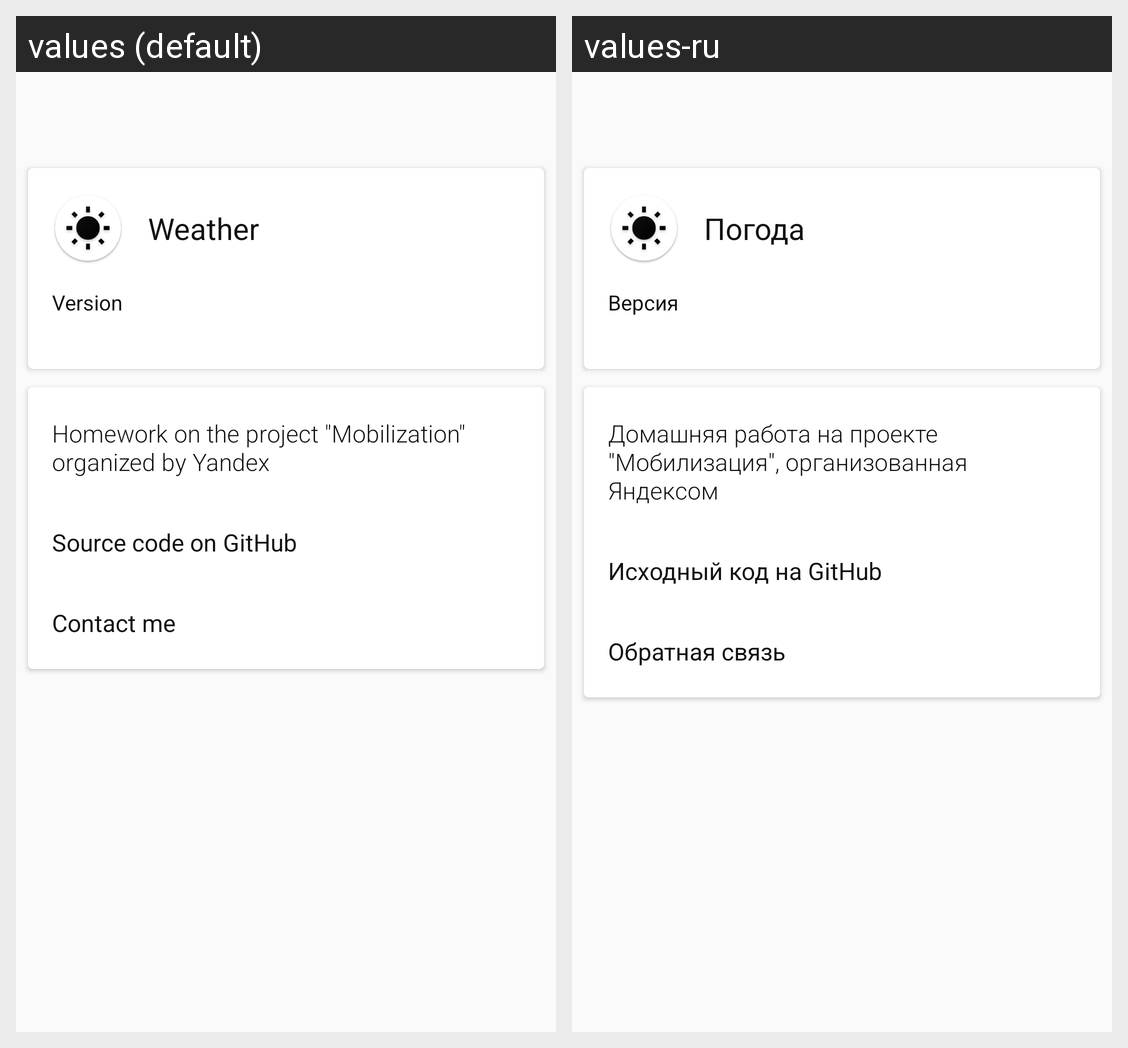

The same Android screen rendered under two of its app's locales, left to right. List the strings drawn on it with the default value and each locale's translation.
Android screen res/layout/activity_about.xml rendered under 2 locales, left to right: values (default), values-ru. Device: Nexus 5 (rendered at 1080×1920; each locale shown at half size, 540×960, under a caption strip naming it); theme AppTheme.
Strings drawn on this screen, with the default value and each locale's value (text and hints the layout hard-codes, and strings that could not be matched under every locale, appear in the picture but are not listed):

app_name
  values: Weather
  values-ru: Погода

version
  values: Version
  values-ru: Версия

about_app
  values: Homework on the project "Mobilization" organized by Yandex
  values-ru: Домашняя работа на проекте "Мобилизация", организованная Яндексом

about_source_code_title
  values: Source code on GitHub
  values-ru: Исходный код на GitHub

about_contact_me
  values: Contact me
  values-ru: Обратная связь
